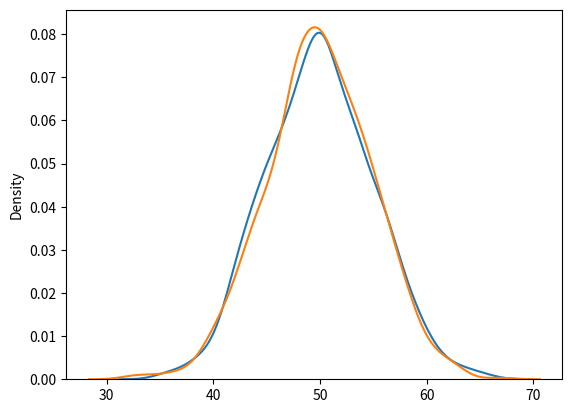

Recreate this plot in Python.
import numpy as np
from numpy import random
import matplotlib.pyplot as plt
import seaborn as sns

x = random.binomial(n=100, p=0.5, size=(1000))
print(x)
y = random.normal(loc = 50, scale=5, size = (1000))
print(y)
sns.distplot(x,kde=True, hist=False, label="Pertama")
sns.distplot(y,kde=True, hist=False, label="Kedua")
plt.show()